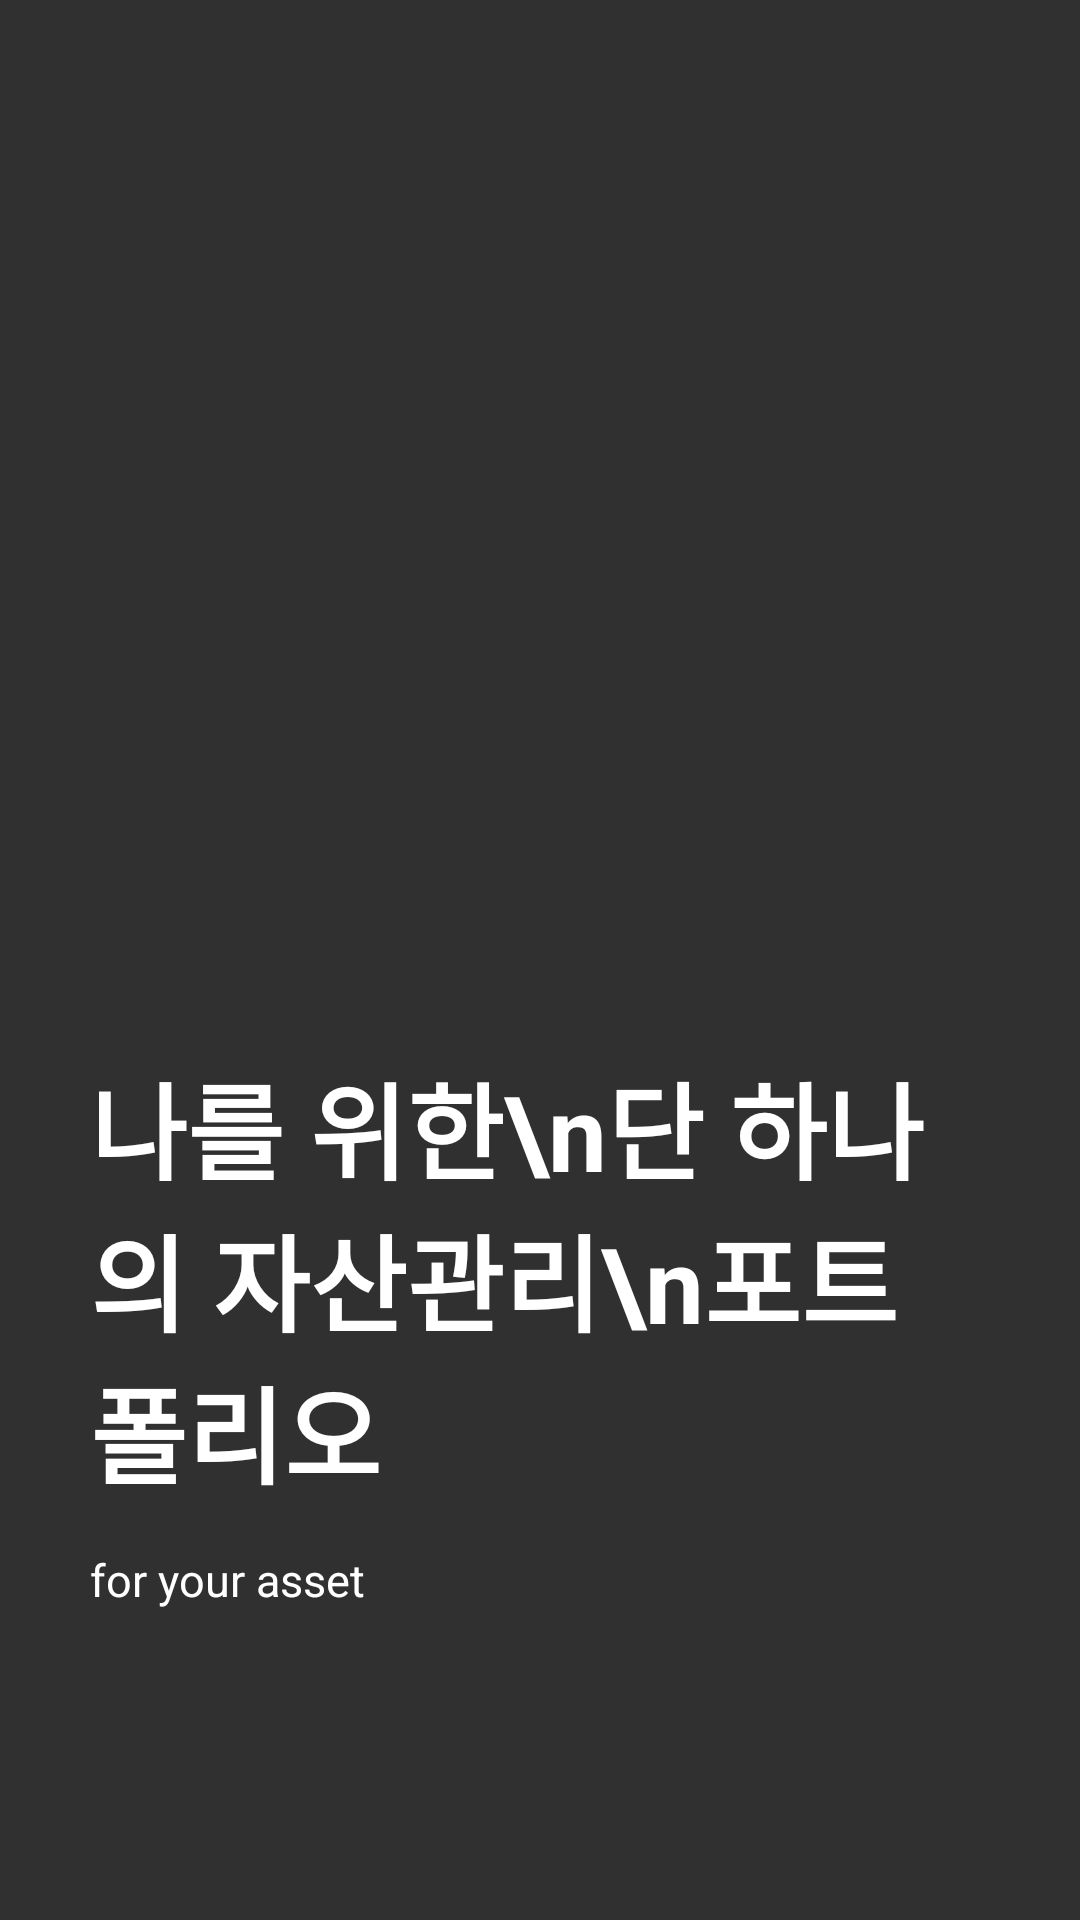

Produce the Android XML layout that renders to this screen, including the resource entries it uses.
<!-- AndroidManifest.xml: application theme Theme.Design.NoActionBar -->
<!-- res/layout/activity_landing.xml -->
<?xml version="1.0" encoding="utf-8"?>
<FrameLayout
    xmlns:android="http://schemas.android.com/apk/res/android"
    xmlns:app="http://schemas.android.com/apk/res-auto"
    xmlns:tools="http://schemas.android.com/tools"
    android:layout_width="match_parent"
    android:layout_height="match_parent"
    android:orientation="vertical"
    android:background="@drawable/render_background_img">

    <LinearLayout
        android:layout_width="match_parent"
        android:layout_height="wrap_content"
        android:layout_marginTop="350dp"
        android:layout_marginLeft="30dp"
        android:layout_marginRight="30dp"
        android:orientation="vertical">

        <TextView
            android:layout_width="wrap_content"
            android:layout_height="wrap_content"
            android:text="나를 위한\n단 하나의 자산관리\n포트폴리오"
            android:textColor="@color/white"
            android:textSize="35dp"
            android:textStyle="bold"
            tools:ignore="MissingConstraints" />

        <LinearLayout
            android:layout_width="match_parent"
            android:layout_height="match_parent"
            android:orientation="horizontal">

            <TextView
                android:layout_width="wrap_content"
                android:layout_height="wrap_content"
                android:text="for your asset"
                android:textColor="@color/white"
                android:textSize="15dp"
                tools:ignore="MissingConstraints" />

            <Button
                android:layout_width="50dp"
                android:layout_height="50dp"
                android:id="@+id/right_btn"
                android:layout_marginLeft="210dp"
                android:background="@drawable/right_btn_img" />
        </LinearLayout>

    </LinearLayout>




</FrameLayout>
<!-- resources referenced by this layout -->
<resources>
  <!-- drawable right_btn_img: png bitmap (drawable, 1826 bytes) -->
  <!-- not gathered from this repository: default colours our renderer supplied (Android Studio template values) -->
  <color name="white">#FFFFFFFF</color>
</resources>
